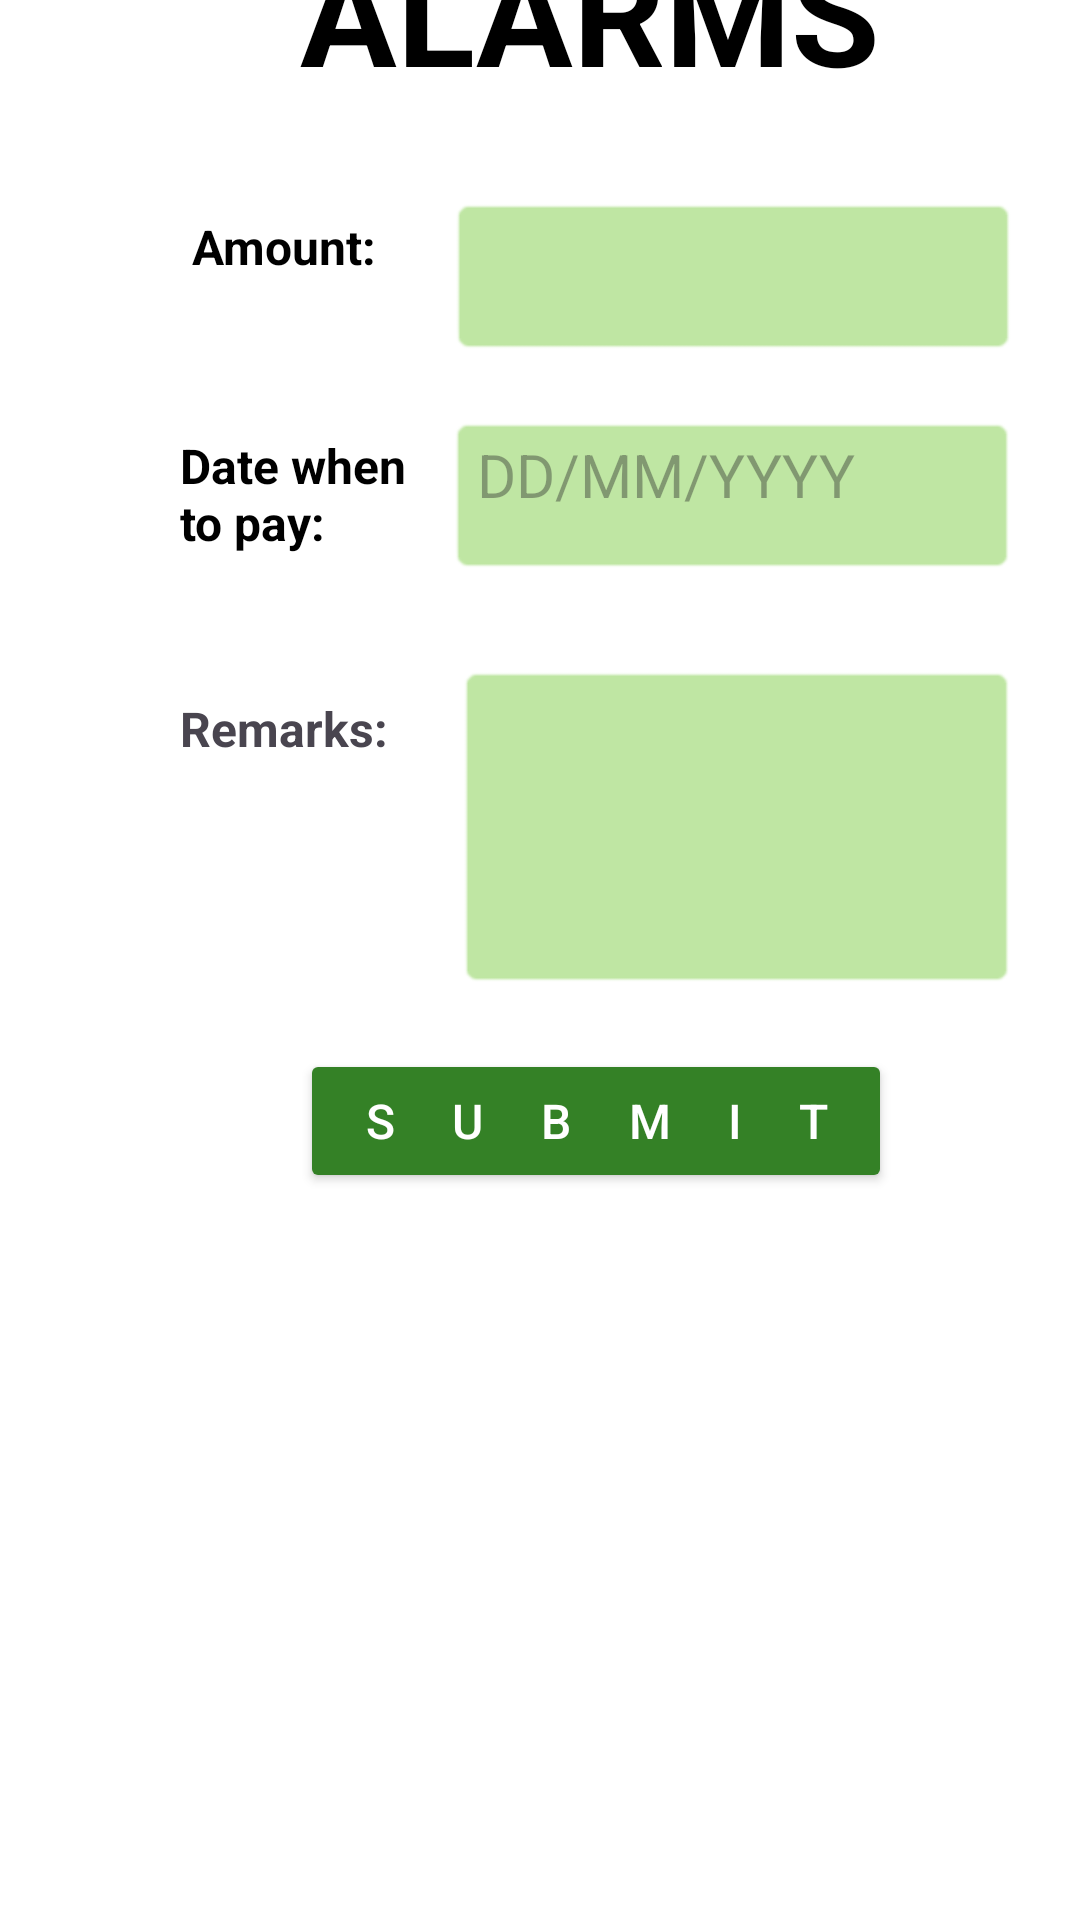

Reconstruct the res/layout file that produces this screen, plus the resources it refers to.
<!-- AndroidManifest.xml: application theme Theme.MoneyTally -->
<!-- res/layout/fragment_alarms.xml -->
<?xml version="1.0" encoding="utf-8"?>
<androidx.constraintlayout.widget.ConstraintLayout xmlns:android="http://schemas.android.com/apk/res/android"
    xmlns:app="http://schemas.android.com/apk/res-auto"
    xmlns:tools="http://schemas.android.com/tools"
    android:id="@+id/frameLayout3"
    android:layout_width="match_parent"
    android:layout_height="match_parent"
    android:background="@color/white"
    tools:context=".AlarmsFragment">

    <ScrollView
        android:layout_width="409dp"
        android:layout_height="729dp"
        app:layout_constraintBottom_toBottomOf="parent"
        app:layout_constraintEnd_toEndOf="parent"
        app:layout_constraintHorizontal_bias="0.0"
        app:layout_constraintStart_toStartOf="parent"
        app:layout_constraintTop_toTopOf="parent"
        app:layout_constraintVertical_bias="1.0">

        <LinearLayout
            android:layout_width="match_parent"
            android:layout_height="match_parent"
            android:orientation="vertical">

            <TextView
                android:id="@+id/alarmsTitle"
                android:layout_width="wrap_content"
                android:layout_height="wrap_content"
                android:layout_marginLeft="100dp"
                android:layout_marginTop="60dp"
                android:text="Alarms"
                android:textAlignment="center"
                android:textAllCaps="true"
                android:textColor="#000000"
                android:textSize="48sp"
                android:textStyle="bold" />

            <LinearLayout
                android:layout_width="wrap_content"
                android:layout_height="wrap_content"
                android:layout_marginLeft="60dp"
                android:layout_marginTop="30dp"
                android:layout_marginRight="70dp"
                android:baselineAligned="true"
                android:orientation="horizontal"
                android:textAlignment="center">

                <TextView
                    android:id="@+id/textView7"
                    android:layout_width="wrap_content"
                    android:layout_height="wrap_content"
                    android:layout_marginTop="-5dp"
                    android:labelFor="@id/alarmAmount"
                    android:text=" Amount:"
                    android:textColor="#000000"
                    android:textSize="16sp"
                    android:textStyle="bold" />

                <EditText
                    android:id="@+id/alarmAmount"
                    android:layout_width="wrap_content"
                    android:layout_height="wrap_content"
                    android:layout_marginLeft="24dp"
                    android:background="@android:drawable/editbox_background"
                    android:backgroundTint="#BFE6A3"
                    android:ems="10"
                    android:inputType="number"
                    android:paddingBottom="20dp"
                    android:textAlignment="textStart"
                    android:textColor="#000000"
                    android:textSize="20sp" />
            </LinearLayout>

            <LinearLayout
                android:layout_width="wrap_content"
                android:layout_height="wrap_content"
                android:layout_marginLeft="60dp"
                android:layout_marginTop="20dp"
                android:layout_marginRight="70dp"
                android:orientation="horizontal">

                <TextView
                    android:id="@+id/textView10"
                    android:layout_width="wrap_content"
                    android:layout_height="wrap_content"
                    android:layout_marginTop="-5dp"
                    android:labelFor="@id/alarmsDateWhenToPay"
                    android:text="@string/dateWhenToPay"
                    android:textAllCaps="false"
                    android:textColor="#000000"
                    android:textSize="16sp"
                    android:textStyle="bold" />

                <EditText
                    android:id="@+id/alarmsDateWhenToPay"
                    android:layout_width="match_parent"
                    android:layout_height="wrap_content"
                    android:layout_marginLeft="10dp"
                    android:background="@android:drawable/editbox_background"
                    android:backgroundTint="#BFE6A3"
                    android:ems="10"
                    android:hint="DD/MM/YYYY"
                    android:inputType="date"
                    android:paddingBottom="20dp"
                    android:textAlignment="textStart"
                    android:textSize="20sp" />
            </LinearLayout>

            <LinearLayout
                android:layout_width="match_parent"
                android:layout_height="match_parent"
                android:layout_marginLeft="60dp"
                android:layout_marginTop="30dp"
                android:layout_marginRight="70dp"
                android:orientation="horizontal">

                <TextView
                    android:id="@+id/textView6"
                    android:layout_width="wrap_content"
                    android:layout_height="wrap_content"
                    android:labelFor="@id/alarmRemarksText"
                    android:text="Remarks:"
                    android:textSize="16sp"
                    android:textStyle="bold" />

                <EditText
                    android:id="@+id/alarmRemarksText"
                    android:layout_width="match_parent"
                    android:layout_height="wrap_content"
                    android:layout_marginLeft="23dp"
                    android:background="@android:drawable/editbox_background"
                    android:backgroundTint="#BFE6A3"
                    android:ems="10"
                    android:inputType="textMultiLine"
                    android:paddingBottom="75dp"
                    android:textColor="#000000"
                    android:textSize="20sp" />
            </LinearLayout>

            <androidx.appcompat.widget.AppCompatButton
                android:id="@+id/alarmsSubmitButton"
                android:layout_width="wrap_content"
                android:layout_height="wrap_content"
                android:layout_marginLeft="100dp"
                android:layout_marginTop="20dp"
                android:backgroundTint="#348126"
                android:letterSpacing="1.2"
                android:text="SUBMIT"
                android:textAlignment="center"
                android:textAllCaps="true"
                android:textColor="#FFFFFF"
                android:textSize="16sp" />

            <LinearLayout
                android:layout_width="match_parent"
                android:layout_height="match_parent"
                android:layout_margin="20dp"
                android:orientation="horizontal">

                <androidx.recyclerview.widget.RecyclerView
                    android:id="@+id/rvAlarms"
                    android:layout_width="match_parent"
                    android:layout_height="match_parent"
                    android:layout_margin="20dp" />

            </LinearLayout>

        </LinearLayout>
    </ScrollView>
</androidx.constraintlayout.widget.ConstraintLayout>
<!-- resources referenced by this layout -->
<resources>
  <color name="white">#FFFFFFFF</color>
  <string name="dateWhenToPay">Date when \nto pay:</string>
  <style name="Theme.MoneyTally" parent="Base.Theme.MoneyTally" />
  <style name="Base.Theme.MoneyTally" parent="Theme.Material3.DayNight.NoActionBar">
          
          
          <item name="android:statusBarColor">@color/statusBarColor</item>
      </style>
  <color name="statusBarColor">#348126</color>
</resources>
